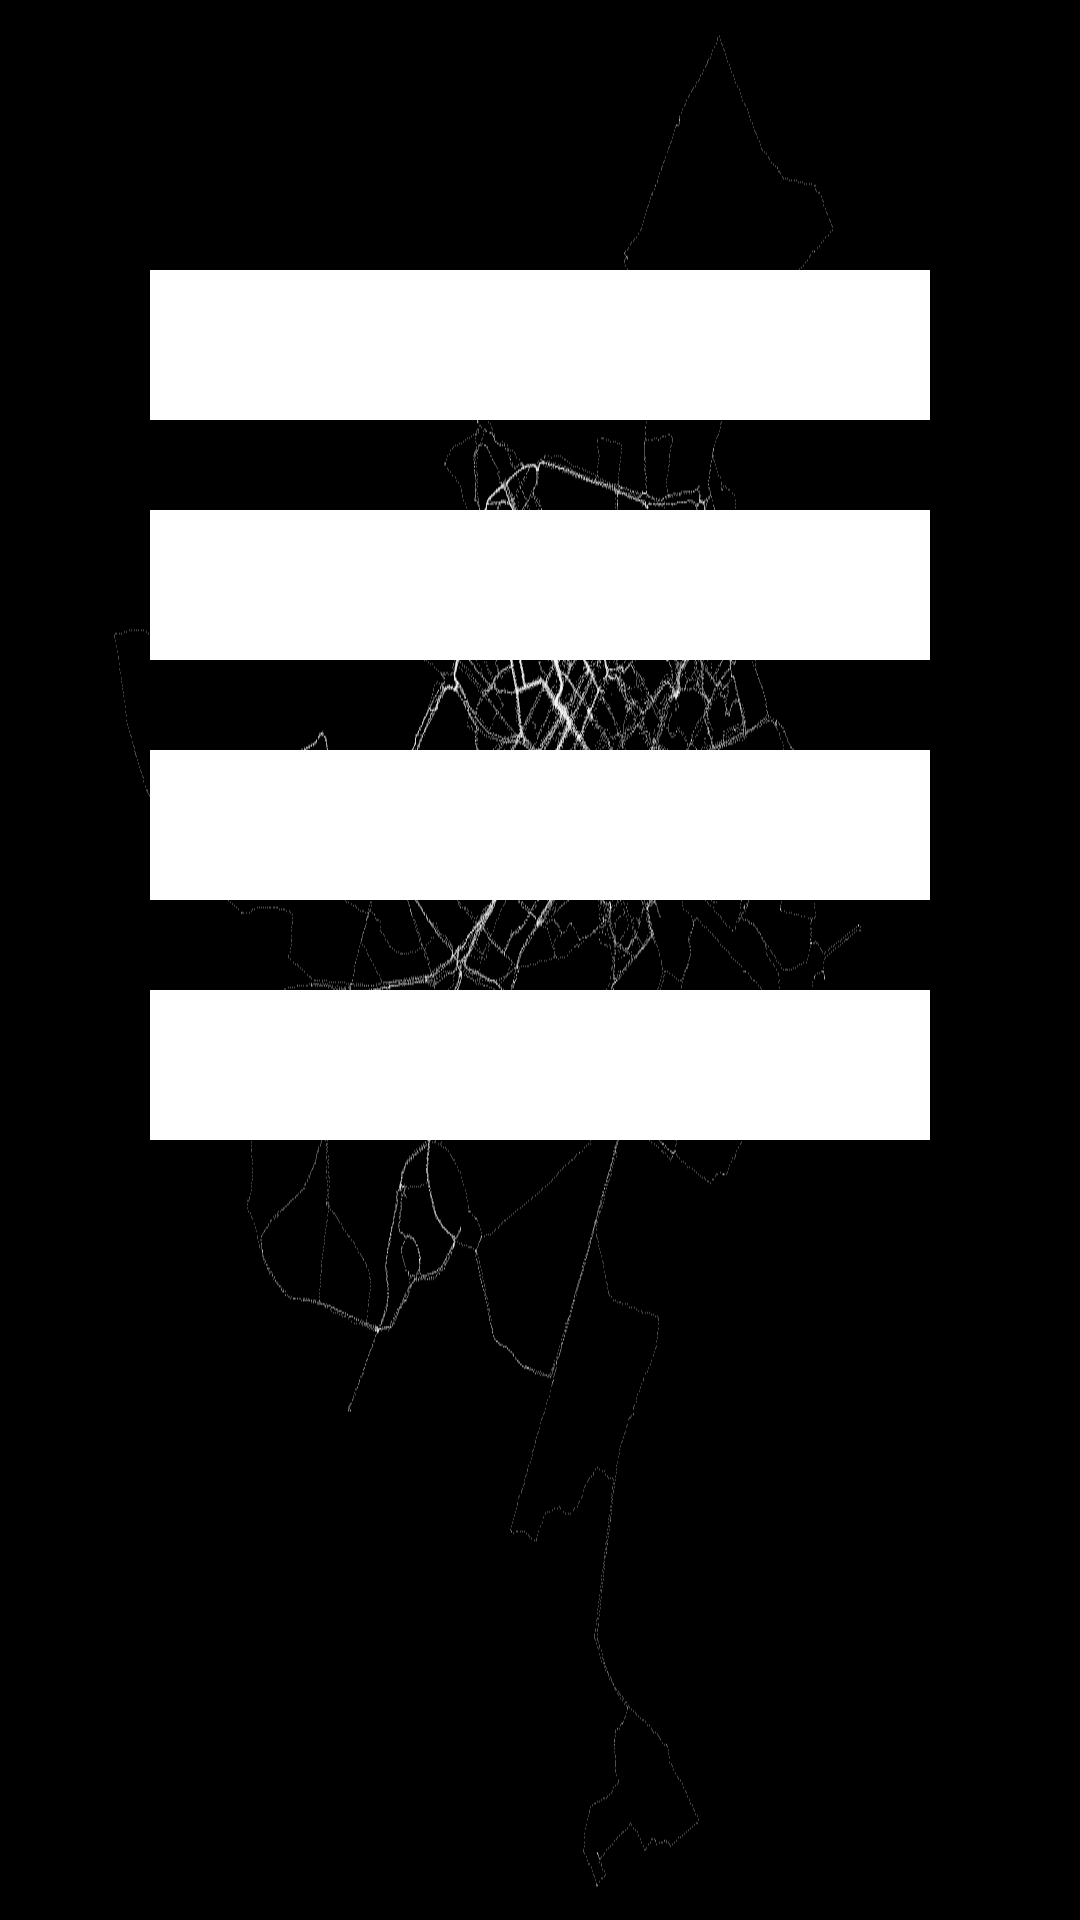

Layout XML and referenced resources for this Android screen:
<!-- AndroidManifest.xml: fallback theme Theme.MaterialComponents.DayNight.NoActionBar -->
<!-- res/layout/activity_ver_dados_guardados__compras.xml -->
<?xml version="1.0" encoding="utf-8"?>
<androidx.constraintlayout.widget.ConstraintLayout xmlns:android="http://schemas.android.com/apk/res/android"
    xmlns:app="http://schemas.android.com/apk/res-auto"
    xmlns:tools="http://schemas.android.com/tools"
    android:layout_width="match_parent"
    android:layout_height="match_parent"
    android:background="@drawable/background"
    tools:context=".VerDadosGuardados_Compras">

    <TextView
        android:id="@+id/textView"
        android:layout_width="0dp"
        android:layout_height="50dp"
        android:layout_marginStart="50dp"
        android:layout_marginLeft="50dp"
        android:layout_marginTop="30dp"
        android:layout_marginEnd="50dp"
        android:layout_marginRight="50dp"
        android:background="#FFFFFF"
        app:layout_constraintEnd_toEndOf="parent"
        app:layout_constraintHorizontal_bias="0.0"
        app:layout_constraintStart_toStartOf="parent"
        app:layout_constraintTop_toBottomOf="@+id/textView2" />

    <Spinner
        android:id="@+id/spinner8"
        android:layout_width="0dp"
        android:layout_height="50dp"
        android:layout_marginStart="50dp"
        android:layout_marginLeft="50dp"
        android:layout_marginTop="90dp"
        android:layout_marginEnd="50dp"
        android:layout_marginRight="50dp"
        android:background="#FFFFFF"
        app:layout_constraintEnd_toEndOf="parent"
        app:layout_constraintStart_toStartOf="parent"
        app:layout_constraintTop_toTopOf="parent" />

    <Spinner
        android:id="@+id/spinner9"
        android:layout_width="0dp"
        android:layout_height="50dp"
        android:layout_marginStart="50dp"
        android:layout_marginLeft="50dp"
        android:layout_marginTop="30dp"
        android:layout_marginEnd="50dp"
        android:layout_marginRight="50dp"
        android:background="#FFFFFF"
        app:layout_constraintEnd_toEndOf="parent"
        app:layout_constraintStart_toStartOf="parent"
        app:layout_constraintTop_toBottomOf="@+id/spinner8" />

    <TextView
        android:id="@+id/textView2"
        android:layout_width="0dp"
        android:layout_height="50dp"
        android:layout_marginStart="50dp"
        android:layout_marginLeft="50dp"
        android:layout_marginTop="30dp"
        android:layout_marginEnd="50dp"
        android:layout_marginRight="50dp"
        android:background="#FFFFFF"
        app:layout_constraintEnd_toEndOf="parent"
        app:layout_constraintStart_toStartOf="parent"
        app:layout_constraintTop_toBottomOf="@+id/spinner9" />
</androidx.constraintlayout.widget.ConstraintLayout>
<!-- resources referenced by this layout -->
<resources>
  <!-- drawable background: png bitmap (drawable-v24, 20451 bytes) -->
</resources>
